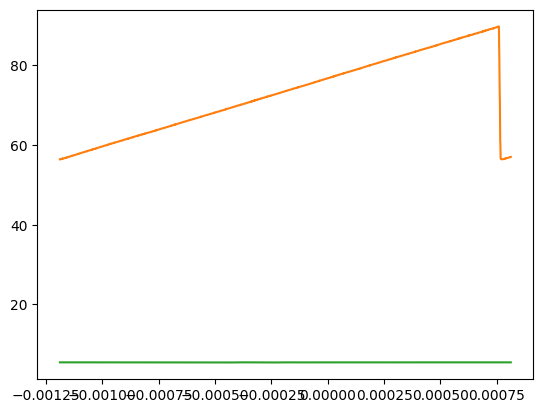

Values plotted in this chart, from the file beside it:
# KEYSIGHT TECHNOLOGIES, DSOX1204G, CN63257664, 02.12.2021071625
# AVER, 25
# 2024-09-17 15:26:11.242348
# time, 1, 2
-1.187499999999999971e-03, 5.643341580799999946e+01, 5.423429607680000153e+00
-1.187239583438000042e-03, 5.643341580799999946e+01, 5.423932120319999939e+00
-1.186979166875999896e-03, 5.643341580799999946e+01, 5.423680863999999602e+00
-1.186718750313999968e-03, 5.643341580799999946e+01, 5.423429607680000153e+00
-1.186458333752000039e-03, 5.645854144000000474e+01, 5.423429607680000153e+00
-1.186197917189999894e-03, 5.643341580799999946e+01, 5.423178351359999816e+00
-1.185937500627999965e-03, 5.643341580799999946e+01, 5.423178351359999816e+00
-1.185677084066000036e-03, 5.643341580799999946e+01, 5.423178351359999816e+00
-1.185416667503999891e-03, 5.645854144000000474e+01, 5.422675838720000030e+00
-1.185156250941999962e-03, 5.645854144000000474e+01, 5.422675838720000030e+00
-1.184895834380000033e-03, 5.645854144000000474e+01, 5.422424582399999693e+00
-1.184635417817999888e-03, 5.645854144000000474e+01, 5.421670813439999570e+00
-1.184375001255999959e-03, 5.645854144000000474e+01, 5.421670813439999570e+00
-1.184114584694000031e-03, 5.645854144000000474e+01, 5.421670813439999570e+00
-1.183854168131999885e-03, 5.645854144000000474e+01, 5.421670813439999570e+00
-1.183593751569999956e-03, 5.645854144000000474e+01, 5.422173326080000244e+00
-1.183333335008000028e-03, 5.648366707200000292e+01, 5.421922069759999907e+00
-1.183072918445999882e-03, 5.645854144000000474e+01, 5.421922069759999907e+00
-1.182812501883999954e-03, 5.648366707200000292e+01, 5.422173326080000244e+00
-1.182552085322000025e-03, 5.645854144000000474e+01, 5.421922069759999907e+00
-1.182291668759999879e-03, 5.648366707200000292e+01, 5.421922069759999907e+00
-1.182031252197999951e-03, 5.648366707200000292e+01, 5.422173326080000244e+00
-1.181770835636000022e-03, 5.648366707200000292e+01, 5.422424582399999693e+00
-1.181510419073999877e-03, 5.650879270400000109e+01, 5.422675838720000030e+00
-1.181250002511999948e-03, 5.650879270400000109e+01, 5.422424582399999693e+00
-1.180989585950000019e-03, 5.650879270400000109e+01, 5.422173326080000244e+00
-1.180729169387999874e-03, 5.650879270400000109e+01, 5.422675838720000030e+00
-1.180468752825999945e-03, 5.650879270400000109e+01, 5.422927095040000367e+00
-1.180208336264000017e-03, 5.650879270400000109e+01, 5.423178351359999816e+00
-1.179947919701999871e-03, 5.653391833599999927e+01, 5.423680863999999602e+00
-1.179687503139999942e-03, 5.653391833599999927e+01, 5.423680863999999602e+00
-1.179427086578000014e-03, 5.653391833599999927e+01, 5.423680863999999602e+00
-1.179166670015999868e-03, 5.653391833599999927e+01, 5.423932120319999939e+00
-1.178906253453999940e-03, 5.653391833599999927e+01, 5.424183376640000276e+00
-1.178645836892000011e-03, 5.653391833599999927e+01, 5.424434632959999725e+00
-1.178385420329999865e-03, 5.653391833599999927e+01, 5.424434632959999725e+00
-1.178125003767999937e-03, 5.655904396799999745e+01, 5.424685889280000062e+00
-1.177864587206000008e-03, 5.655904396799999745e+01, 5.424937145599999511e+00
-1.177604170643999863e-03, 5.655904396799999745e+01, 5.424937145599999511e+00
-1.177343754081999934e-03, 5.655904396799999745e+01, 5.424937145599999511e+00
-1.177083337520000005e-03, 5.655904396799999745e+01, 5.425188401919999848e+00
-1.176822920958000077e-03, 5.655904396799999745e+01, 5.425439658240000185e+00
-1.176562504395999931e-03, 5.655904396799999745e+01, 5.425188401919999848e+00
-1.176302087834000002e-03, 5.658416960000000273e+01, 5.425439658240000185e+00
-1.176041671272000074e-03, 5.658416960000000273e+01, 5.425439658240000185e+00
-1.175781254709999928e-03, 5.660929523200000091e+01, 5.425690914559999634e+00
-1.175520838148000000e-03, 5.658416960000000273e+01, 5.425690914559999634e+00
-1.175260421586000071e-03, 5.660929523200000091e+01, 5.425439658240000185e+00
-1.175000005023999925e-03, 5.660929523200000091e+01, 5.425439658240000185e+00
-1.174739588461999997e-03, 5.660929523200000091e+01, 5.425439658240000185e+00
-1.174479171900000068e-03, 5.660929523200000091e+01, 5.424937145599999511e+00
-1.174218755337999923e-03, 5.660929523200000091e+01, 5.424937145599999511e+00
-1.173958338775999994e-03, 5.660929523200000091e+01, 5.424434632959999725e+00
-1.173697922214000065e-03, 5.660929523200000091e+01, 5.424434632959999725e+00
-1.173437505651999920e-03, 5.663442086399999909e+01, 5.424183376640000276e+00
-1.173177089089999991e-03, 5.663442086399999909e+01, 5.424183376640000276e+00
-1.172916672528000063e-03, 5.663442086399999909e+01, 5.423932120319999939e+00
... 7,621 more rows
